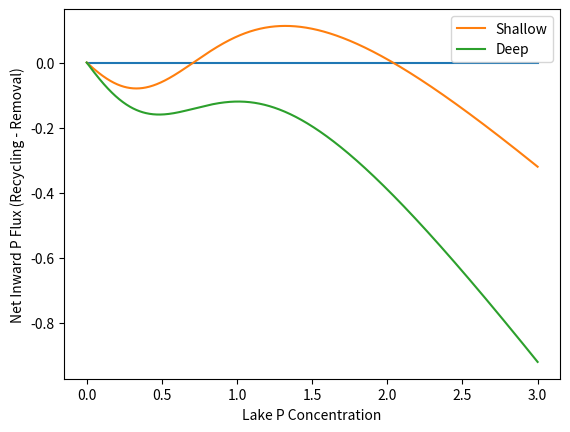

The matplotlib source for this figure:
import numpy as np
import matplotlib.pyplot as plt


def plot(xs, b, label, q=2.5):
    def simulate(x):
        return (x**q) / (1 + x**q) - b*x
    
    plt.plot(xs, [simulate(x) for x in xs], label=label)


n = 1000
xs = np.linspace(0, 3, num=n)
plt.plot(xs, np.zeros(n))
plot(xs, 0.42, 'Shallow')
plot(xs, 0.62, 'Deep')


plt.xlabel('Lake P Concentration')
plt.ylabel('Net Inward P Flux (Recycling - Removal)')
plt.legend()
plt.show()
